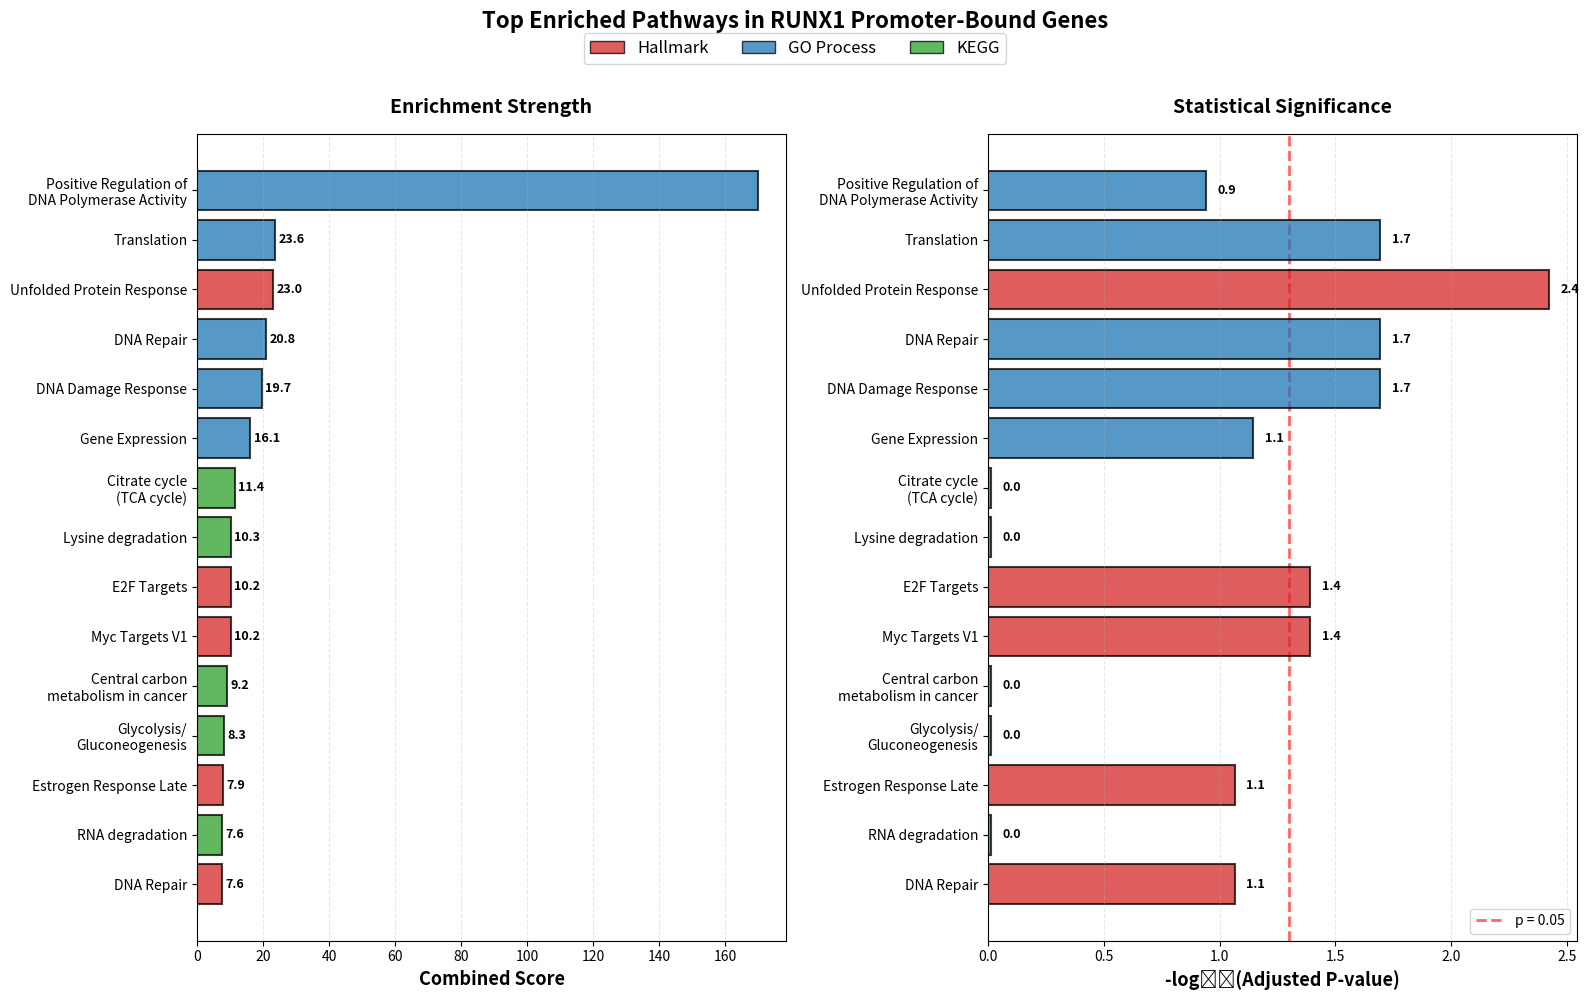

This figure's Python source: (Note: this script raises an exception after producing the figure.)
import pandas as pd
import matplotlib.pyplot as plt
import numpy as np

# Data extracted from my ENRICHR files
enrichment_data = {
    'Term': [
        # MSigDB Hallmark (top 5)
        'Unfolded Protein Response',
        'E2F Targets',
        'Myc Targets V1',
        'Estrogen Response Late',
        'DNA Repair',
        # GO Biological Process (top 5)
        'Translation',
        'DNA Damage Response',
        'DNA Repair',
        'Gene Expression',
        'Positive Regulation of\nDNA Polymerase Activity',
        # KEGG (top 5)
        'Lysine degradation',
        'Central carbon\nmetabolism in cancer',
        'Citrate cycle\n(TCA cycle)',
        'Glycolysis/\nGluconeogenesis',
        'RNA degradation'
    ],
    'Category': [
        'Hallmark', 'Hallmark', 'Hallmark', 'Hallmark', 'Hallmark',
        'GO Process', 'GO Process', 'GO Process', 'GO Process', 'GO Process',
        'KEGG', 'KEGG', 'KEGG', 'KEGG', 'KEGG'
    ],
    'Adjusted_P_value': [
        # Hallmark
        0.003782349351695863,
        0.04074324492564453,
        0.04074324492564453,
        0.0862101929570542,
        0.0862101929570542,
        # GO Biological Process
        0.02031048448121859,
        0.02031048448121859,
        0.02031048448121859,
        0.07153291231187169,
        0.11503848619384174,
        # KEGG
        0.9734537756006275,
        0.9734537756006275,
        0.9734537756006275,
        0.9734537756006275,
        0.9734537756006275
    ],
    'Combined_Score': [
        # Hallmark
        22.96407112352249,
        10.229767852006498,
        10.229767852006498,
        7.865925946931673,
        7.576985434059747,
        # GO Biological Process
        23.58318599078917,
        19.691030812243948,
        20.824905527394744,
        16.14581294288802,
        170.01801257566038,
        # KEGG
        10.293002437469585,
        9.204266035424881,
        11.424366134981568,
        8.291062649239912,
        7.599967318171916
    ]
}

# Create DataFrame
df = pd.DataFrame(enrichment_data)

# Create figure with two subplots
fig, (ax1, ax2) = plt.subplots(1, 2, figsize=(16, 10))

# Define colors for categories
category_colors = {
    'Hallmark': '#d62728',
    'GO Process': '#1f77b4',
    'KEGG': '#2ca02c'
}

colors = [category_colors[cat] for cat in df['Category']]

# Sort by combined score for better visualization
df_sorted = df.sort_values('Combined_Score', ascending=True)
colors_sorted = [category_colors[cat] for cat in df_sorted['Category']]

# Plot 1: Combined Score
y_pos = np.arange(len(df_sorted))
bars1 = ax1.barh(y_pos, df_sorted['Combined_Score'], color=colors_sorted, 
                 alpha=0.75, edgecolor='black', linewidth=1.5)

ax1.set_yticks(y_pos)
ax1.set_yticklabels(df_sorted['Term'], fontsize=10)
ax1.set_xlabel('Combined Score', fontsize=13, fontweight='bold')
ax1.set_title('Enrichment Strength', fontsize=14, fontweight='bold', pad=15)
ax1.grid(axis='x', alpha=0.3, linestyle='--')

# Add value labels (only for values < 50 to avoid clutter)
for i, (bar, val) in enumerate(zip(bars1, df_sorted['Combined_Score'])):
    if val < 50:  # Only label reasonable values
        ax1.text(val + 1, i, f'{val:.1f}', 
                 va='center', fontsize=9, fontweight='bold')

# Plot 2: -log10(Adjusted P-value)
df_sorted['-log10_P'] = -np.log10(df_sorted['Adjusted_P_value'])

bars2 = ax2.barh(y_pos, df_sorted['-log10_P'], color=colors_sorted, 
                 alpha=0.75, edgecolor='black', linewidth=1.5)

ax2.set_yticks(y_pos)
ax2.set_yticklabels(df_sorted['Term'], fontsize=10)
ax2.set_xlabel('-log₁₀(Adjusted P-value)', fontsize=13, fontweight='bold')
ax2.set_title('Statistical Significance', fontsize=14, fontweight='bold', pad=15)
ax2.grid(axis='x', alpha=0.3, linestyle='--')

# Add significance threshold line
ax2.axvline(x=-np.log10(0.05), color='red', linestyle='--', 
            linewidth=2, alpha=0.6, label='p = 0.05', zorder=0)
ax2.legend(loc='lower right', fontsize=10)

# Add value labels
for i, (bar, val) in enumerate(zip(bars2, df_sorted['-log10_P'])):
    ax2.text(val + 0.05, i, f'{val:.1f}', 
             va='center', fontsize=9, fontweight='bold')

# Add category legend
from matplotlib.patches import Patch
legend_elements = [Patch(facecolor=color, label=cat, alpha=0.75, edgecolor='black') 
                   for cat, color in category_colors.items()]
fig.legend(handles=legend_elements, loc='upper center', 
           ncol=3, fontsize=12, frameon=True, 
           bbox_to_anchor=(0.5, 0.98))

# Main title
fig.suptitle('Top Enriched Pathways in RUNX1 Promoter-Bound Genes', 
             fontsize=16, fontweight='bold', y=0.995)

plt.tight_layout(rect=[0, 0, 1, 0.96])
plt.savefig('results/enrichment_top_pathways_figure.png', dpi=300, bbox_inches='tight')
plt.show()

print("✓ Saved figure: results/enrichment_top_pathways_figure.png")

# Create summary table
print("\n" + "="*100)
print("TOP ENRICHED PATHWAYS - SUMMARY TABLE")
print("="*100)

summary_table = df.copy()
summary_table['Adjusted P-value'] = summary_table['Adjusted_P_value'].apply(lambda x: f"{x:.2e}")
summary_table['Combined Score'] = summary_table['Combined_Score'].apply(lambda x: f"{x:.1f}")
summary_table = summary_table[['Category', 'Term', 'Adjusted P-value', 'Combined Score']]

# Clean up term names for table
summary_table['Term'] = summary_table['Term'].str.replace('\n', ' ')

print(summary_table.to_string(index=False))
print("\n" + "="*100)
